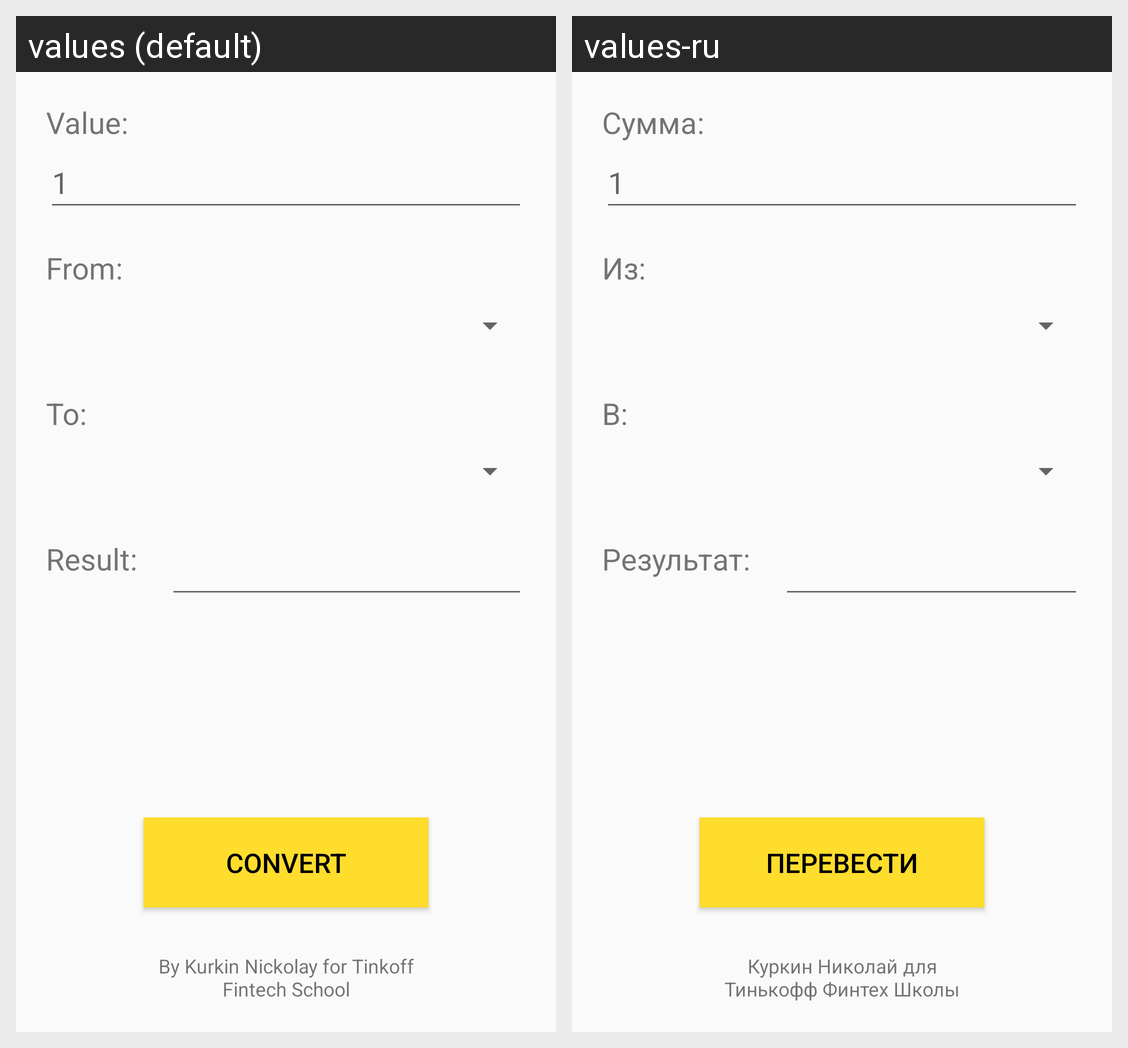

Translations of the strings shown on this Android screen, per locale in the grid:
Android screen res/layout/activity_main.xml rendered under 2 locales, left to right: values (default), values-ru. Device: Nexus 5 (rendered at 1080×1920; each locale shown at half size, 540×960, under a caption strip naming it); theme AppTheme.
Strings drawn on this screen, with the default value and each locale's value (text and hints the layout hard-codes, and strings that could not be matched under every locale, appear in the picture but are not listed):

value
  values: Value:
  values-ru: Сумма:

one
  values: 1
  values-ru: 1

from
  values: From:
  values-ru: Из:

to
  values: To:
  values-ru: В:

result
  values: Result:
  values-ru: Результат:

convert
  values: Convert
  values-ru: Перевести

copyright
  values: By Kurkin Nickolay for Tinkoff Fintech School
  values-ru: Куркин Николай для Тинькофф Финтех Школы
